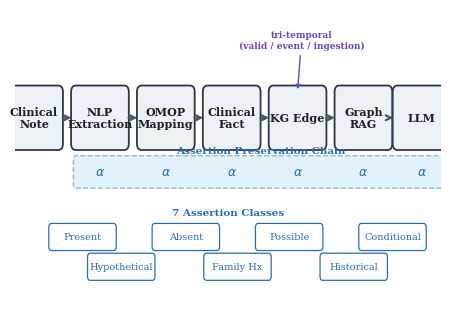

Source code (Python): (Note: this script raises an exception after producing the figure.)
"""Figure 1: EpiKG System Architecture — assertion preservation pipeline."""

import matplotlib.pyplot as plt
import matplotlib.patches as mpatches
from matplotlib.patches import FancyArrowPatch, FancyBboxPatch
import numpy as np

plt.rcParams['font.family'] = 'serif'
plt.rcParams['font.size'] = 9

fig, ax = plt.subplots(figsize=(5.5, 3.8))
ax.set_xlim(-0.5, 10.5)
ax.set_ylim(-2.2, 3.2)
ax.axis('off')
fig.patch.set_facecolor('white')

# Color palette
BOX_COLOR = '#EDF2F7'
BORDER_COLOR = '#2D3748'
ASSERTION_COLOR = '#2B6CB0'
ASSERTION_BG = '#BEE3F8'
ARROW_COLOR = '#4A5568'
TEMPORAL_COLOR = '#6B46C1'

# Pipeline stages
stages = [
    ('Clinical\nNote', 0.0),
    ('NLP\nExtraction', 1.7),
    ('OMOP\nMapping', 3.4),
    ('Clinical\nFact', 5.1),
    ('KG Edge', 6.8),
    ('Graph\nRAG', 8.5),
    ('LLM', 10.0),
]

box_w = 1.25
box_h = 0.95

# Draw boxes
for label, x in stages:
    rect = FancyBboxPatch(
        (x - box_w / 2, 1.2 - box_h / 2),
        box_w, box_h,
        boxstyle="round,pad=0.12",
        facecolor=BOX_COLOR,
        edgecolor=BORDER_COLOR,
        linewidth=1.3,
    )
    ax.add_patch(rect)
    ax.text(x, 1.2, label, ha='center', va='center', fontsize=8,
            fontweight='semibold', color='#1A202C', linespacing=1.15)

# Draw arrows between boxes
for i in range(len(stages) - 1):
    x_start = stages[i][1] + box_w / 2 + 0.04
    x_end = stages[i + 1][1] - box_w / 2 - 0.04
    ax.annotate('', xy=(x_end, 1.2), xytext=(x_start, 1.2),
                arrowprops=dict(arrowstyle='->', color=ARROW_COLOR,
                                lw=1.5, connectionstyle='arc3,rad=0'))

# Assertion preservation chain (below boxes, stages 1-6)
assertion_stages = stages[1:]  # NLP through LLM
chain_y = 0.2

# Draw assertion chain background bar
chain_x_start = assertion_stages[0][1] - box_w / 2
chain_x_end = assertion_stages[-1][1] + box_w / 2
chain_rect = FancyBboxPatch(
    (chain_x_start, chain_y - 0.24),
    chain_x_end - chain_x_start, 0.48,
    boxstyle="round,pad=0.06",
    facecolor=ASSERTION_BG,
    edgecolor=ASSERTION_COLOR,
    linewidth=1.0,
    alpha=0.45,
    linestyle='--',
)
ax.add_patch(chain_rect)

# Assertion alpha labels under each stage
for label, x in assertion_stages:
    ax.text(x, chain_y, r'$\alpha$', ha='center', va='center',
            fontsize=9, color=ASSERTION_COLOR, fontweight='bold')

# Chain label
ax.text((chain_x_start + chain_x_end) / 2, chain_y + 0.38,
        'Assertion Preservation Chain', ha='center', va='center',
        fontsize=7.5, color=ASSERTION_COLOR, fontweight='bold')

# Tri-temporal annotation on KG Edge box
kg_x = 6.8
ax.annotate(
    'tri-temporal\n(valid / event / ingestion)',
    xy=(kg_x, 1.2 + box_h / 2),
    xytext=(kg_x + 0.1, 2.45),
    fontsize=6.5,
    color=TEMPORAL_COLOR,
    ha='center',
    va='bottom',
    fontweight='semibold',
    arrowprops=dict(arrowstyle='->', color=TEMPORAL_COLOR, lw=1.0),
)

# 7 assertion values — two rows for proper spacing
row1 = ['Present', 'Absent', 'Possible', 'Conditional']
row2 = ['Hypothetical', 'Family Hx', 'Historical']

y_label = -0.55
ax.text(5.0, y_label, '7 Assertion Classes',
        ha='center', va='center',
        fontsize=7.5, color=ASSERTION_COLOR, fontweight='bold')

# Row 1: 4 pills evenly spaced
y_r1 = -1.0
r1_width = 8.0
r1_start = 1.25
r1_spacing = r1_width / (len(row1) - 1)
pill_w = 1.6
pill_h = 0.36

for i, a in enumerate(row1):
    x = r1_start + i * r1_spacing
    pill = FancyBboxPatch(
        (x - pill_w / 2, y_r1 - pill_h / 2),
        pill_w, pill_h,
        boxstyle="round,pad=0.07",
        facecolor='white',
        edgecolor=ASSERTION_COLOR,
        linewidth=0.9,
    )
    ax.add_patch(pill)
    ax.text(x, y_r1, a, ha='center', va='center',
            fontsize=7, color=ASSERTION_COLOR, fontweight='medium')

# Row 2: 3 pills centered
y_r2 = -1.55
r2_width = 6.0
r2_start = 2.25
r2_spacing = r2_width / (len(row2) - 1)

for i, a in enumerate(row2):
    x = r2_start + i * r2_spacing
    pill = FancyBboxPatch(
        (x - pill_w / 2, y_r2 - pill_h / 2),
        pill_w, pill_h,
        boxstyle="round,pad=0.07",
        facecolor='white',
        edgecolor=ASSERTION_COLOR,
        linewidth=0.9,
    )
    ax.add_patch(pill)
    ax.text(x, y_r2, a, ha='center', va='center',
            fontsize=7, color=ASSERTION_COLOR, fontweight='medium')

plt.savefig('/Users/alexstinard/projects/brainstorm/jan-14-2026/paper/figures/fig1_architecture.pdf',
            bbox_inches='tight', dpi=300, facecolor='white')
plt.close()
print("fig1_architecture.pdf generated successfully")
